Dataset: weld_defects (GitHub, Rajiv1417/ML_Ops). Classes: defect, normal.

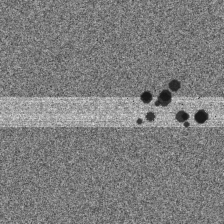
Label: defect

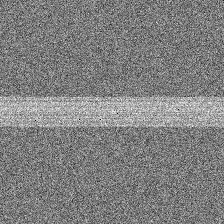
Label: normal

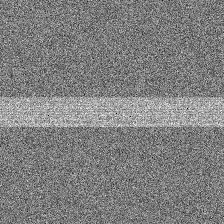
Label: normal

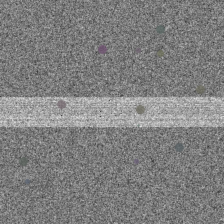
Label: defect

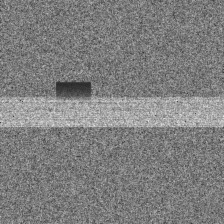
Label: defect

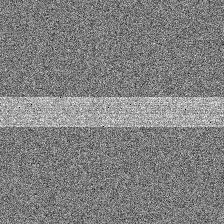
Label: normal
